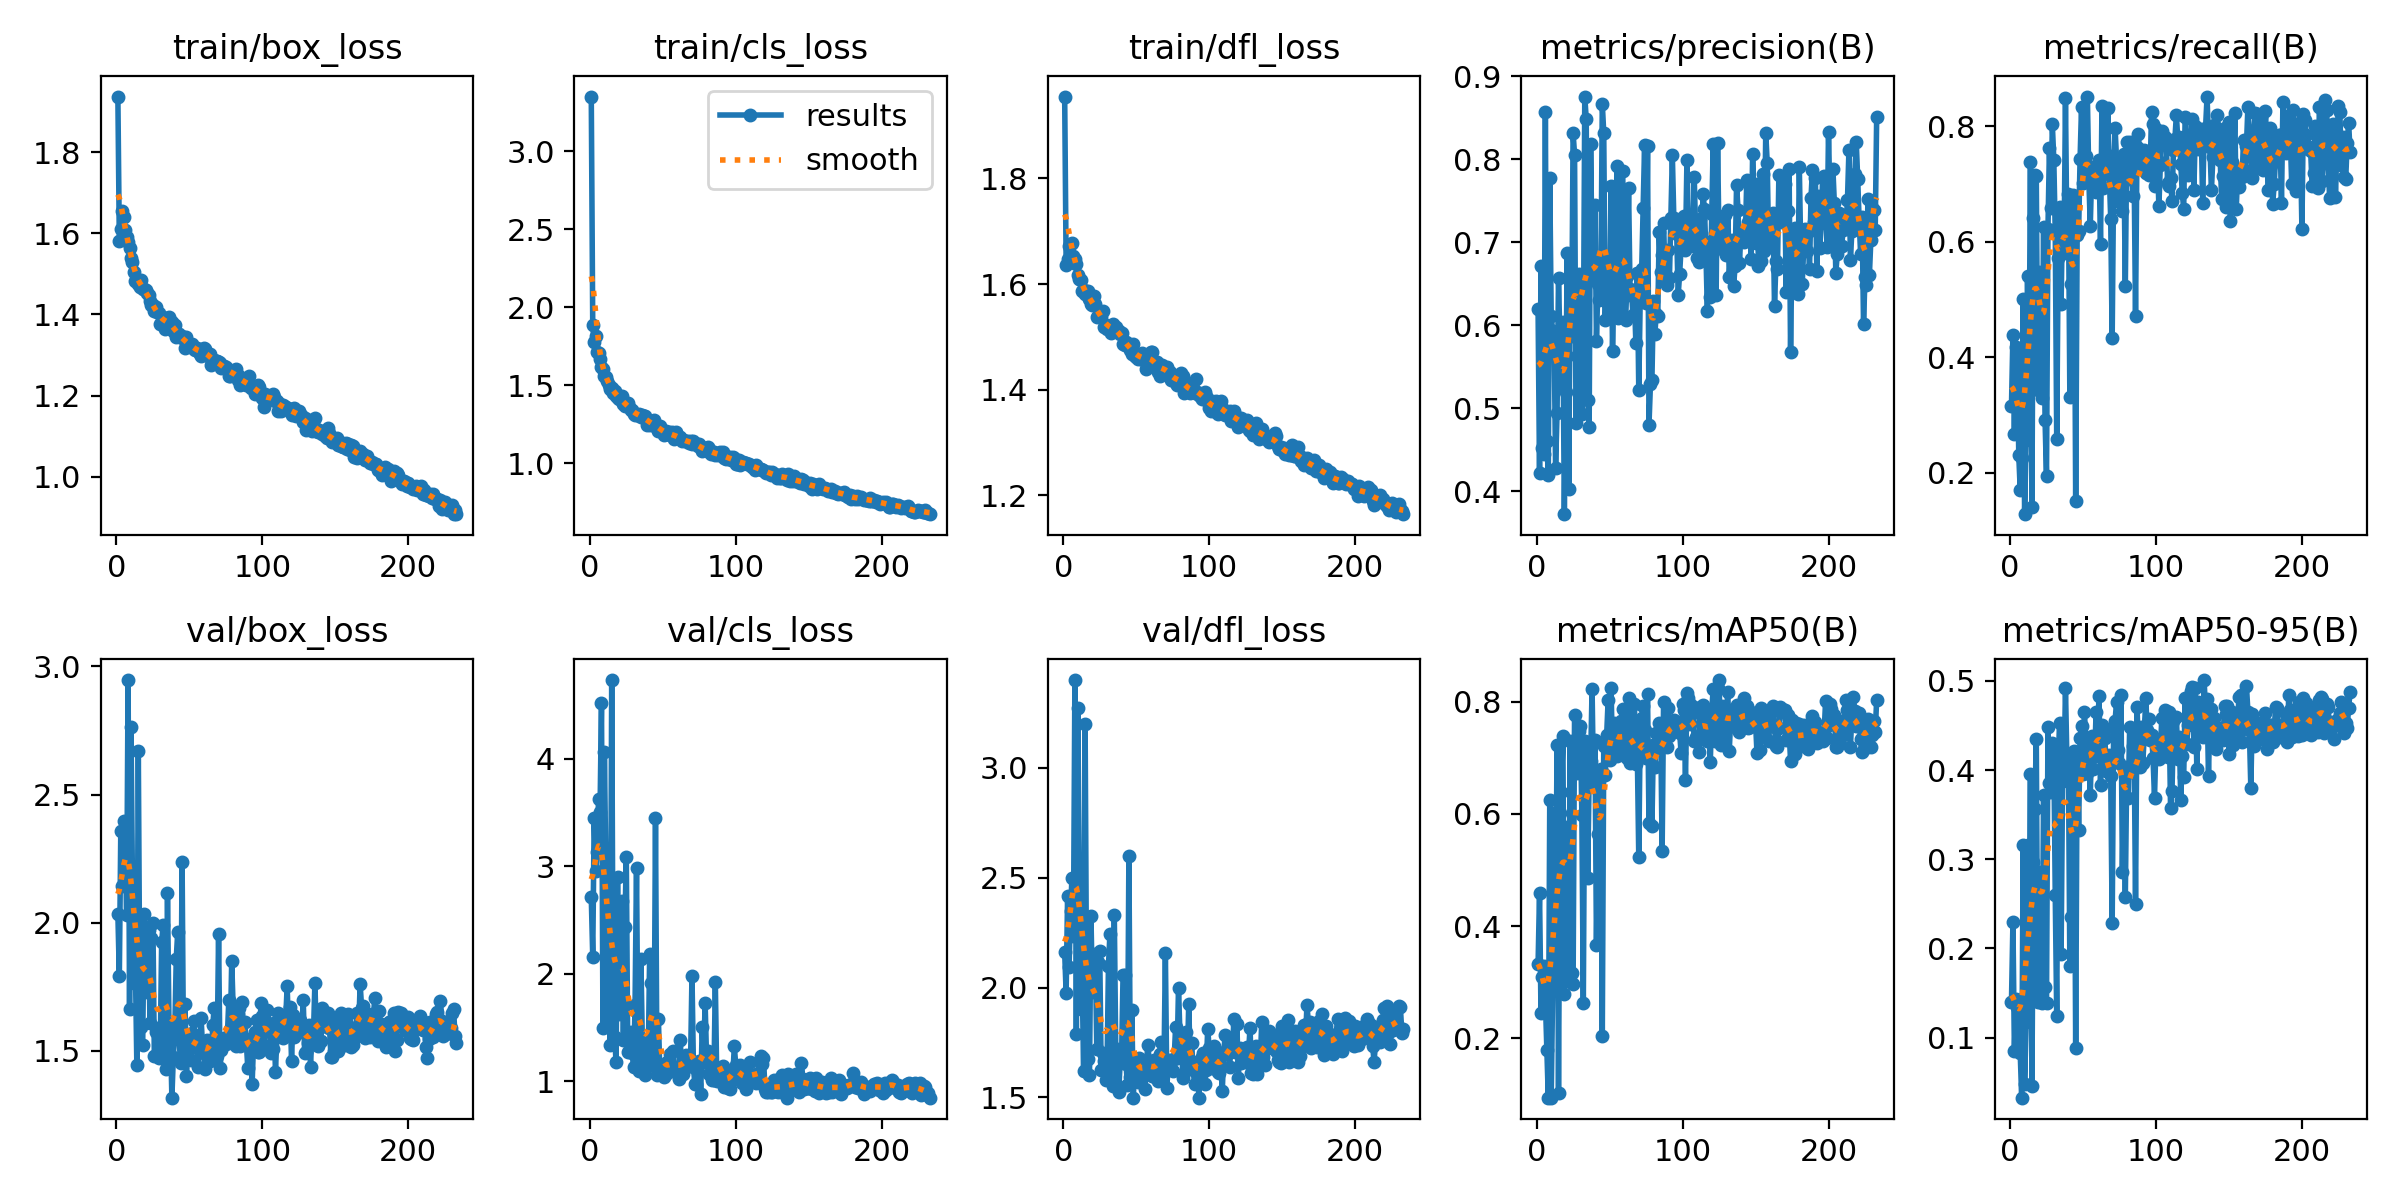

Values plotted in this chart, from the file beside it:
epoch, time, train/box_loss, train/cls_loss, train/dfl_loss, metrics/precision(B), metrics/recall(B), metrics/mAP50(B), metrics/mAP50-95(B), val/box_loss, val/cls_loss, val/dfl_loss, lr/pg0, lr/pg1, lr/pg2
1, 31.41, 1.937, 3.351, 1.955, 0.6191, 0.316, 0.3316, 0.1402, 2.033, 2.71, 2.16, 0.003303, 0.003303, 0.003303
2, 55.47, 1.581, 1.886, 1.636, 0.4218, 0.4396, 0.4588, 0.2294, 1.793, 2.158, 1.975, 0.006624, 0.006624, 0.006624
3, 78.93, 1.612, 1.775, 1.648, 0.6713, 0.2673, 0.2443, 0.0853, 2.359, 3.453, 2.417, 0.00993, 0.00993, 0.00993
4, 102.2, 1.655, 1.815, 1.672, 0.4521, 0.4185, 0.3086, 0.143, 2.144, 2.952, 2.095, 0.009941, 0.009941, 0.009941
5, 125.5, 1.64, 1.711, 1.675, 0.4444, 0.4105, 0.3292, 0.1341, 2.397, 3.135, 2.349, 0.009921, 0.009921, 0.009921
6, 148.9, 1.609, 1.709, 1.677, 0.8569, 0.2303, 0.2683, 0.1213, 2.345, 3.629, 2.498, 0.009901, 0.009901, 0.009901
7, 173.5, 1.591, 1.672, 1.653, 0.4599, 0.1703, 0.1789, 0.08237, 2.028, 3.504, 2.235, 0.009881, 0.009881, 0.009881
8, 198, 1.578, 1.619, 1.647, 0.4195, 0.2255, 0.09419, 0.03263, 2.947, 4.515, 3.399, 0.009861, 0.009861, 0.009861
9, 223.2, 1.564, 1.603, 1.638, 0.7766, 0.5002, 0.6247, 0.316, 1.663, 1.491, 1.787, 0.009842, 0.009842, 0.009842
10, 248.5, 1.539, 1.557, 1.617, 0.6105, 0.1285, 0.09431, 0.04801, 2.764, 4.066, 3.27, 0.009822, 0.009822, 0.009822
11, 271.4, 1.528, 1.552, 1.609, 0.5927, 0.2572, 0.2885, 0.1171, 2.144, 2.925, 2.469, 0.009802, 0.009802, 0.009802
12, 293.8, 1.505, 1.527, 1.608, 0.585, 0.5408, 0.6017, 0.3155, 1.765, 1.585, 1.904, 0.009782, 0.009782, 0.009782
13, 315.7, 1.483, 1.499, 1.588, 0.4281, 0.3433, 0.3809, 0.195, 1.825, 2.261, 2.034, 0.009762, 0.009762, 0.009762
14, 337.7, 1.484, 1.478, 1.589, 0.4944, 0.7384, 0.7218, 0.3954, 1.444, 1.338, 1.622, 0.009743, 0.009743, 0.009743
15, 360.1, 1.474, 1.482, 1.581, 0.6566, 0.1408, 0.102, 0.0455, 2.668, 4.731, 3.2, 0.009723, 0.009723, 0.009723
16, 381.7, 1.468, 1.454, 1.582, 0.5785, 0.642, 0.6014, 0.2967, 1.734, 1.605, 1.988, 0.009703, 0.009703, 0.009703
17, 404, 1.484, 1.463, 1.587, 0.5248, 0.715, 0.6394, 0.3563, 1.591, 1.41, 1.674, 0.009683, 0.009683, 0.009683
18, 426.5, 1.462, 1.431, 1.571, 0.6041, 0.7141, 0.7383, 0.4352, 1.524, 1.176, 1.601, 0.009663, 0.009663, 0.009663
19, 448.5, 1.464, 1.42, 1.561, 0.3721, 0.3428, 0.2791, 0.1396, 2.033, 2.899, 2.326, 0.009644, 0.009644, 0.009644
20, 471.1, 1.46, 1.411, 1.56, 0.5194, 0.5484, 0.5689, 0.284, 1.888, 1.621, 1.979, 0.009624, 0.009624, 0.009624
21, 493.7, 1.453, 1.428, 1.577, 0.6871, 0.4733, 0.5766, 0.2863, 1.73, 2.101, 1.982, 0.009604, 0.009604, 0.009604
22, 516.8, 1.448, 1.429, 1.562, 0.403, 0.3299, 0.3024, 0.139, 1.97, 2.675, 2.154, 0.009584, 0.009584, 0.009584
23, 539.4, 1.433, 1.378, 1.539, 0.657, 0.6261, 0.7294, 0.3724, 1.608, 1.383, 1.721, 0.009564, 0.009564, 0.009564
24, 561.8, 1.422, 1.368, 1.54, 0.5871, 0.2923, 0.3171, 0.1565, 1.939, 2.431, 2.118, 0.009545, 0.009545, 0.009545
25, 584.1, 1.424, 1.371, 1.544, 0.8311, 0.1944, 0.2972, 0.1393, 2.001, 3.088, 2.165, 0.009525, 0.009525, 0.009525
26, 606.3, 1.408, 1.386, 1.538, 0.8055, 0.6221, 0.7753, 0.4479, 1.478, 1.268, 1.623, 0.009505, 0.009505, 0.009505
27, 628.8, 1.417, 1.361, 1.549, 0.4817, 0.7621, 0.6949, 0.385, 1.573, 1.28, 1.703, 0.009485, 0.009485, 0.009485
28, 651.3, 1.406, 1.344, 1.518, 0.5625, 0.659, 0.673, 0.3749, 1.59, 1.455, 1.667, 0.009465, 0.009465, 0.009465
29, 673.7, 1.402, 1.341, 1.522, 0.662, 0.8032, 0.7472, 0.4308, 1.471, 1.262, 1.58, 0.009446, 0.009446, 0.009446
30, 695.7, 1.376, 1.316, 1.516, 0.6415, 0.7424, 0.7567, 0.421, 1.5, 1.129, 1.625, 0.009426, 0.009426, 0.009426
31, 718, 1.394, 1.313, 1.521, 0.4925, 0.6164, 0.5979, 0.2596, 1.923, 1.71, 2.1, 0.009406, 0.009406, 0.009406
32, 740.2, 1.389, 1.311, 1.518, 0.5548, 0.2579, 0.262, 0.1246, 1.992, 2.984, 2.242, 0.009386, 0.009386, 0.009386
33, 762.2, 1.365, 1.308, 1.507, 0.8753, 0.5712, 0.729, 0.406, 1.554, 1.224, 1.66, 0.009366, 0.009366, 0.009366
34, 784.2, 1.392, 1.314, 1.524, 0.8481, 0.6605, 0.724, 0.4534, 1.428, 1.096, 1.552, 0.009347, 0.009347, 0.009347
35, 806.5, 1.376, 1.298, 1.518, 0.5092, 0.4922, 0.4857, 0.1939, 2.116, 2.132, 2.331, 0.009327, 0.009327, 0.009327
36, 829, 1.394, 1.311, 1.519, 0.4773, 0.6576, 0.6723, 0.3874, 1.604, 1.362, 1.712, 0.009307, 0.009307, 0.009307
37, 851.7, 1.379, 1.306, 1.512, 0.8182, 0.5801, 0.6933, 0.3931, 1.579, 1.254, 1.722, 0.009287, 0.009287, 0.009287
38, 874.6, 1.382, 1.303, 1.511, 0.6791, 0.8482, 0.8226, 0.4921, 1.317, 1.057, 1.524, 0.009267, 0.009267, 0.009267
39, 897.2, 1.358, 1.245, 1.506, 0.6558, 0.5946, 0.647, 0.4092, 1.475, 1.166, 1.655, 0.009248, 0.009248, 0.009248
40, 919.8, 1.375, 1.279, 1.507, 0.7446, 0.683, 0.7316, 0.4144, 1.577, 1.164, 1.686, 0.009228, 0.009228, 0.009228
41, 942.6, 1.344, 1.247, 1.486, 0.5808, 0.3318, 0.366, 0.1803, 1.859, 2.179, 2.059, 0.009208, 0.009208, 0.009208
42, 965.1, 1.351, 1.259, 1.484, 0.6494, 0.5271, 0.5632, 0.2357, 1.963, 1.911, 2.055, 0.009188, 0.009188, 0.009188
43, 987.8, 1.351, 1.245, 1.49, 0.6299, 0.6805, 0.6626, 0.3931, 1.544, 1.197, 1.654, 0.009168, 0.009168, 0.009168
44, 1010, 1.346, 1.276, 1.489, 0.6436, 0.6646, 0.6791, 0.4217, 1.451, 1.139, 1.558, 0.009149, 0.009149, 0.009149
45, 1033, 1.341, 1.251, 1.482, 0.8667, 0.1507, 0.2045, 0.08889, 2.238, 3.447, 2.596, 0.009129, 0.009129, 0.009129
46, 1055, 1.344, 1.229, 1.476, 0.8313, 0.611, 0.7199, 0.4204, 1.458, 1.054, 1.594, 0.009109, 0.009109, 0.009109
47, 1079, 1.317, 1.209, 1.467, 0.606, 0.6181, 0.6694, 0.3332, 1.681, 1.575, 1.898, 0.009089, 0.009089, 0.009089
48, 1102, 1.343, 1.242, 1.487, 0.6705, 0.7427, 0.7401, 0.4355, 1.403, 1.077, 1.499, 0.009069, 0.009069, 0.009069
49, 1125, 1.326, 1.217, 1.463, 0.6258, 0.8336, 0.8026, 0.4495, 1.541, 1.082, 1.638, 0.00905, 0.00905, 0.00905
50, 1147, 1.323, 1.198, 1.462, 0.61, 0.7021, 0.6966, 0.3953, 1.536, 1.096, 1.659, 0.00903, 0.00903, 0.00903
51, 1170, 1.323, 1.179, 1.459, 0.7673, 0.7483, 0.824, 0.4652, 1.466, 1.039, 1.57, 0.00901, 0.00901, 0.00901
52, 1192, 1.327, 1.206, 1.462, 0.5688, 0.7492, 0.7048, 0.4257, 1.568, 1.062, 1.677, 0.00899, 0.00899, 0.00899
53, 1215, 1.314, 1.191, 1.462, 0.6541, 0.8515, 0.7625, 0.3972, 1.614, 1.176, 1.653, 0.00897, 0.00897, 0.00897
54, 1237, 1.313, 1.199, 1.469, 0.6262, 0.7099, 0.7488, 0.4176, 1.518, 1.167, 1.612, 0.008951, 0.008951, 0.008951
55, 1260, 1.317, 1.183, 1.456, 0.792, 0.628, 0.7029, 0.3717, 1.535, 1.25, 1.632, 0.008931, 0.008931, 0.008931
56, 1283, 1.309, 1.199, 1.462, 0.6088, 0.7259, 0.7283, 0.438, 1.435, 1.098, 1.54, 0.008911, 0.008911, 0.008911
57, 1307, 1.303, 1.18, 1.44, 0.6123, 0.7298, 0.7087, 0.4013, 1.499, 1.285, 1.657, 0.008891, 0.008891, 0.008891
58, 1329, 1.297, 1.156, 1.459, 0.7633, 0.7224, 0.7658, 0.4153, 1.629, 1.129, 1.737, 0.008871, 0.008871, 0.008871
59, 1352, 1.314, 1.2, 1.466, 0.7852, 0.6855, 0.7867, 0.4655, 1.519, 1.112, 1.664, 0.008852, 0.008852, 0.008852
60, 1375, 1.316, 1.173, 1.471, 0.6098, 0.7281, 0.705, 0.4409, 1.49, 1.092, 1.634, 0.008832, 0.008832, 0.008832
... 173 more rows
